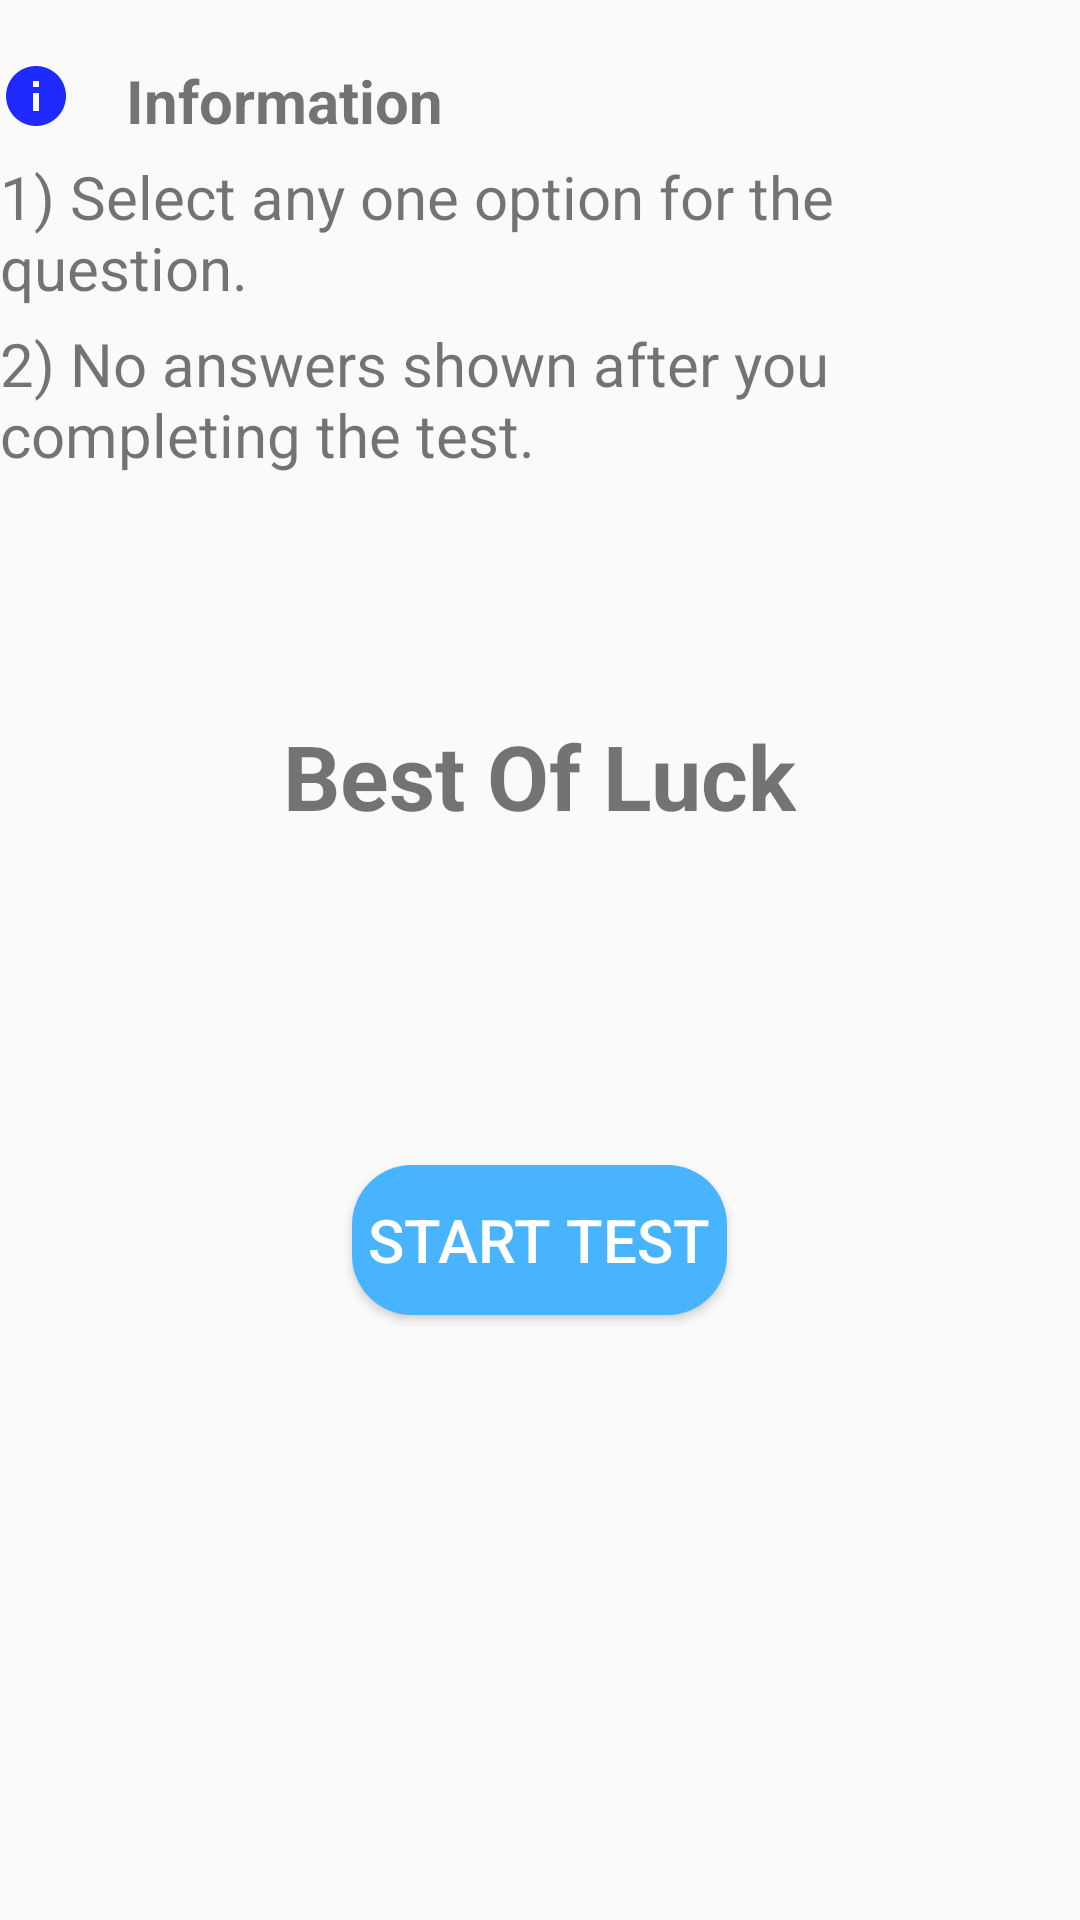

Produce the Android XML layout that renders to this screen, including the resource entries it uses.
<!-- AndroidManifest.xml: application theme AppTheme -->
<!-- res/layout/activity_start_game_page.xml -->
<?xml version="1.0" encoding="utf-8"?>
<RelativeLayout xmlns:android="http://schemas.android.com/apk/res/android"
    xmlns:app="http://schemas.android.com/apk/res-auto"
    xmlns:tools="http://schemas.android.com/tools"
    android:layout_width="match_parent"
    android:layout_height="match_parent"
    tools:context=".StartGamePage">

       <ImageView
           android:paddingTop="20sp"
           android:layout_width="wrap_content"
           android:layout_height="wrap_content"
           android:src="@drawable/ic_info_black_24dp"/>

        <TextView
            android:id="@+id/txtInfo"
            android:layout_width="wrap_content"
            android:layout_height="wrap_content"
            android:text="Information"
            android:textSize="20sp"
            android:paddingLeft="42sp"
            android:textStyle="bold"
            android:paddingTop="20sp"/>


<TextView
    android:id="@+id/one"
    android:layout_width="wrap_content"
    android:layout_height="wrap_content"
    android:text="1) Select any one option for the question."
    android:textSize="20sp"
    android:layout_below="@id/txtInfo"
    android:paddingTop="5sp"/>

        <TextView
            android:id="@+id/two"
            android:layout_width="wrap_content"
            android:layout_height="wrap_content"
            android:text="2) No answers shown after you completing the test."
            android:textSize="20sp"
            android:layout_below="@+id/one"
            android:paddingTop="5sp"/>

<TextView
    android:layout_width="wrap_content"
    android:layout_height="wrap_content"
    android:text="Best Of Luck"
        android:textSize="30sp"
        android:layout_below="@id/two"
        android:layout_centerHorizontal="true"
        android:paddingTop="80sp"
    android:textStyle="bold"/>

        <Button
            android:id="@+id/btnStartGame"
            android:layout_width="125dp"
            android:layout_height="50dp"
            android:layout_centerInParent="true"
            android:background="@drawable/buttonshape"
            android:textColor="#FFFFFF"
            android:textSize="20sp"
            android:layout_below="@id/two"
            android:layout_marginTop="230sp"
            android:text="Start Test"/>



</RelativeLayout>
<!-- resources referenced by this layout -->
<resources>
  <!-- drawable buttonshape (drawable) -->
  <?xml version="1.0" encoding="utf-8"?>
  <shape xmlns:android="http://schemas.android.com/apk/res/android"
      android:shape="rectangle">
      <corners android:radius="20dp"/>
      <solid android:color="#48b3ff"/>
  
  </shape>
  <!-- drawable ic_info_black_24dp (drawable) -->
  <vector android:height="24dp" android:tint="#1E2AFF"
      android:viewportHeight="24.0" android:viewportWidth="24.0"
      android:width="24dp" xmlns:android="http://schemas.android.com/apk/res/android">
      <path android:fillColor="#FF000000" android:pathData="M12,2C6.48,2 2,6.48 2,12s4.48,10 10,10 10,-4.48 10,-10S17.52,2 12,2zM13,17h-2v-6h2v6zM13,9h-2L11,7h2v2z"/>
  </vector>
  <style name="AppTheme" parent="Theme.AppCompat.Light.DarkActionBar">
          
          <item name="colorPrimary">#48b3ff</item>
          <item name="colorPrimaryDark">#000000</item>
          <item name="colorAccent">@color/colorAccent</item>
      </style>
  <color name="colorAccent">#FF8633</color>
</resources>
